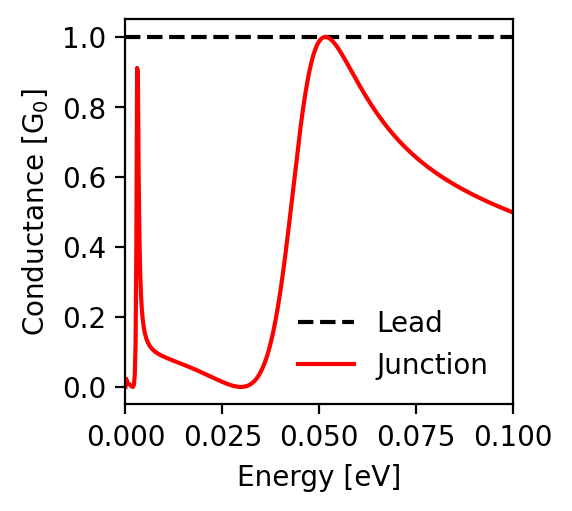

Values plotted in this chart, from the file beside it:
energy; conductance_lead; conductance_junction
-0.1; 1.0; 0.499
-0.0998; 1.0; 0.499
-0.0996; 1.0; 0.5
-0.0994; 1.0; 0.501
-0.0992; 1.0; 0.502
-0.099; 1.0; 0.503
-0.0988; 1.0; 0.504
-0.0986; 1.0; 0.505
-0.0984; 1.0; 0.506
-0.0982; 1.0; 0.507
-0.098; 1.0; 0.508
-0.0978; 1.0; 0.508
-0.0976; 1.0; 0.509
-0.0974; 1.0; 0.51
-0.0972; 1.0; 0.511
-0.097; 1.0; 0.512
-0.0968; 1.0; 0.513
-0.0966; 1.0; 0.514
-0.0964; 1.0; 0.515
-0.0962; 1.0; 0.516
-0.096; 1.0; 0.517
-0.0958; 1.0; 0.518
-0.0956; 1.0; 0.519
-0.0954; 1.0; 0.52
-0.0952; 1.0; 0.521
-0.095; 1.0; 0.522
-0.0948; 1.0; 0.523
-0.0946; 1.0; 0.524
-0.0944; 1.0; 0.525
-0.0942; 1.0; 0.526
-0.094; 1.0; 0.527
-0.0938; 1.0; 0.528
-0.0936; 1.0; 0.529
-0.0934; 1.0; 0.53
-0.0932; 1.0; 0.531
-0.093; 1.0; 0.532
-0.0928; 1.0; 0.533
-0.0926; 1.0; 0.534
-0.0924; 1.0; 0.535
-0.0922; 1.0; 0.536
-0.092; 1.0; 0.537
-0.0918; 1.0; 0.538
-0.0916; 1.0; 0.539
-0.0914; 1.0; 0.54
-0.0912; 1.0; 0.541
-0.091; 1.0; 0.542
-0.0908; 1.0; 0.543
-0.0906; 1.0; 0.544
-0.0904; 1.0; 0.545
-0.0902; 1.0; 0.546
-0.09; 1.0; 0.548
-0.0898; 1.0; 0.549
-0.0896; 1.0; 0.55
-0.0894; 1.0; 0.551
-0.0892; 1.0; 0.552
-0.089; 1.0; 0.553
-0.0888; 1.0; 0.554
-0.0886; 1.0; 0.555
-0.0884; 1.0; 0.557
-0.0882; 1.0; 0.558
... 941 more rows
